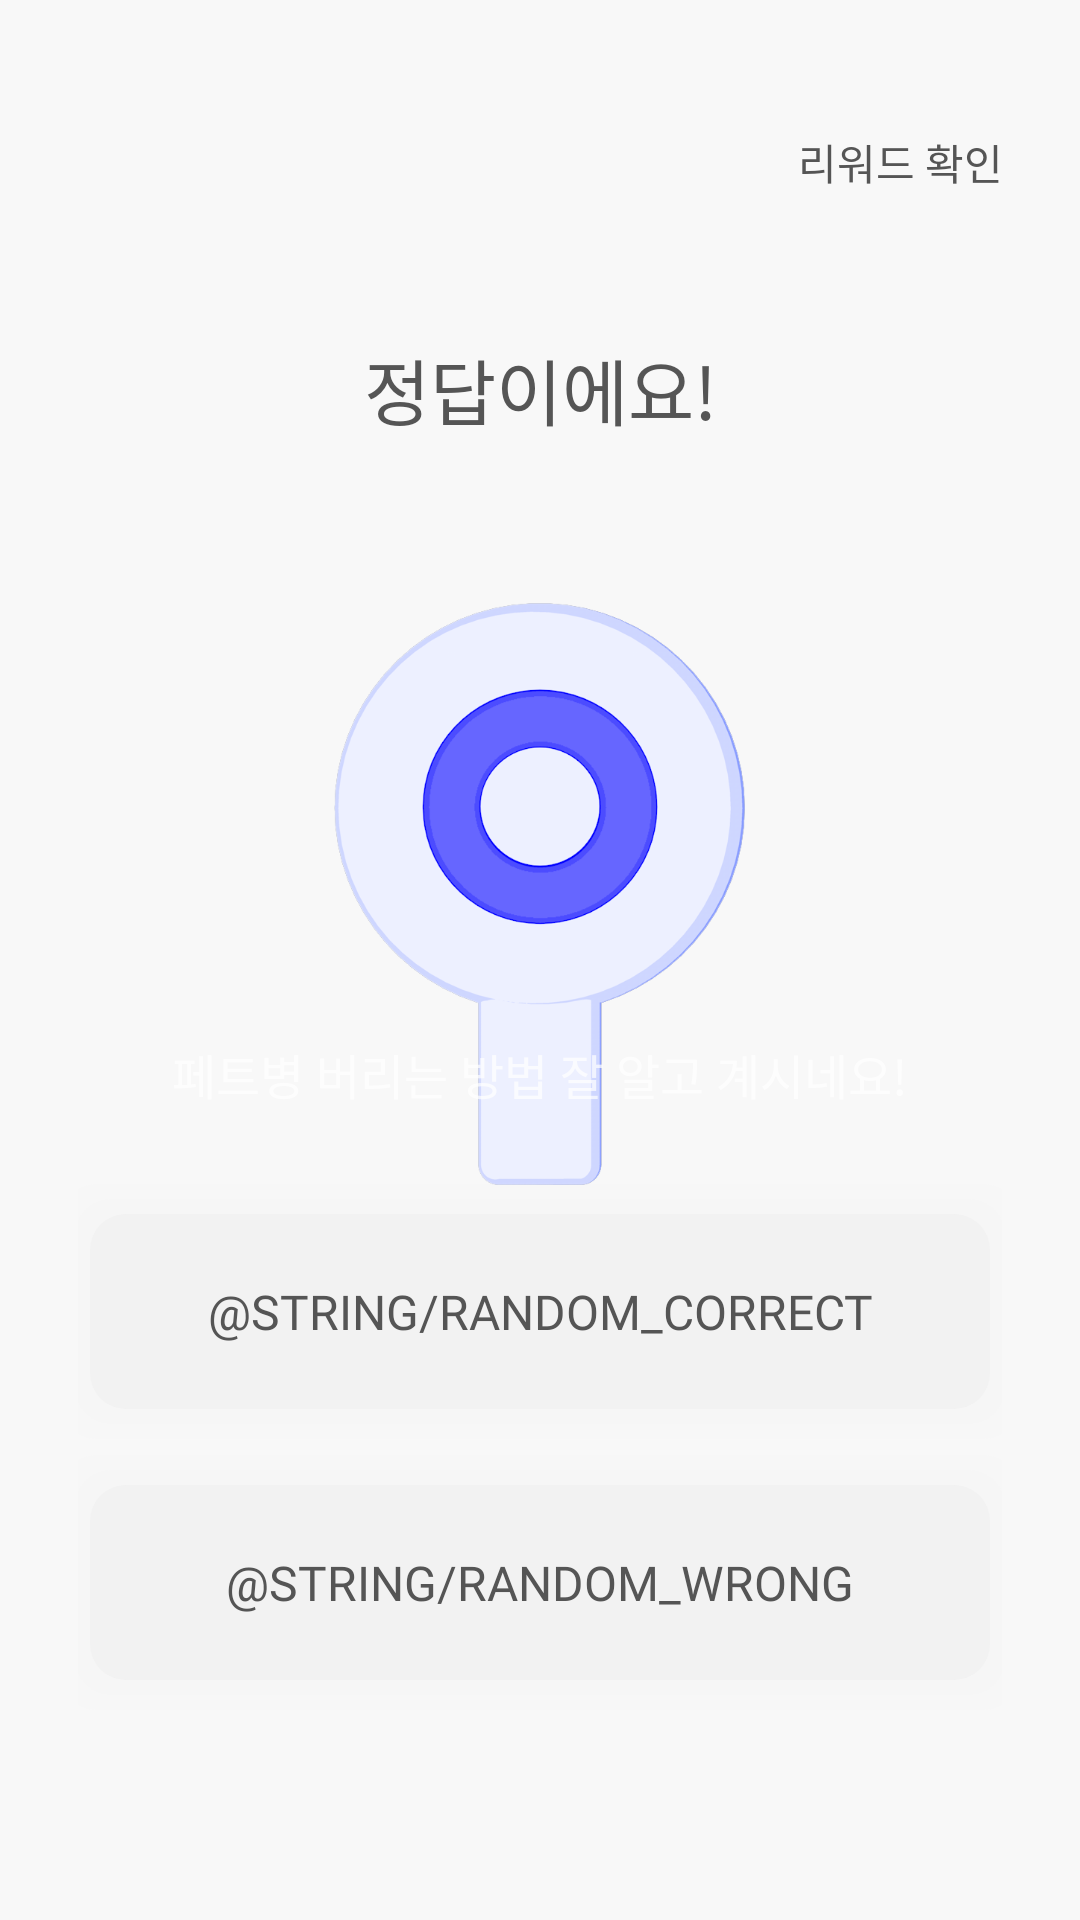

Reconstruct the res/layout file that produces this screen, plus the resources it refers to.
<!-- AndroidManifest.xml: application theme Theme.AppCompat.NoActionBar -->
<!-- res/layout/activity_randomquiz_correct.xml -->
<?xml version="1.0" encoding="utf-8"?>
<RelativeLayout xmlns:android="http://schemas.android.com/apk/res/android"
    xmlns:tools="http://schemas.android.com/tools"
    android:layout_width="match_parent"
    android:layout_height="match_parent"
    android:background="@color/colorMain"
    tools:context=".RandomquizCorrectActivity">

    <LinearLayout
        android:id="@+id/textview_resident"
        android:layout_width="match_parent"
        android:layout_height="50dp"
        android:layout_marginTop="30dp"
        android:gravity="center">

        <View
            android:layout_width="0dp"
            android:layout_height="0dp"
            android:layout_weight="1" />

        <Button
            android:id="@+id/random_quiz_correct_next"
            style="@style/Widget.AppCompat.Button.Borderless"
            android:layout_width="wrap_content"
            android:layout_height="wrap_content"
            android:layout_gravity="end"
            android:layout_marginEnd="16dp"
            android:layout_marginRight="16dp"
            android:background="@color/colorMain"
            android:fontFamily="@font/notosanscjkkr_regular"
            android:text="리워드 확인"
            android:textColor="@color/colorText"
            android:textSize="14sp" />

    </LinearLayout>

    <TextView
        android:id="@+id/random_quiz_correct_ment"
        android:layout_width="match_parent"
        android:layout_height="wrap_content"
        android:layout_below="@+id/textview_resident"
        android:layout_gravity="center_horizontal"
        android:layout_marginTop="32dp"
        android:fontFamily="@font/notosans_cjkkr_medium"
        android:gravity="center_horizontal"
        android:includeFontPadding="false"
        android:text="정답이에요!"
        android:textAlignment="center"
        android:textColor="@color/colorText"
        android:textSize="24sp" />

    <ImageView
        android:id="@+id/random_quiz_correct_image"
        android:layout_width="wrap_content"
        android:layout_height="wrap_content"
        android:layout_below="@+id/random_quiz_correct_ment"
        android:layout_centerHorizontal="true"
        android:layout_marginTop="54dp"
        android:contentDescription="@string/image"
        android:src="@drawable/you_right" />

    <TextView
        android:id="@+id/random_quiz_sub_ment"
        android:layout_width="wrap_content"
        android:layout_height="wrap_content"
        android:layout_above="@+id/linearlayout_choose_ans_randomquiz"
        android:layout_centerHorizontal="true"
        android:layout_marginBottom="15sp"
        android:fontFamily="@font/notosans_cjkkr_bold"
        android:gravity="center"
        android:includeFontPadding="false"
        android:text="페트병 버리는 방법 잘 알고 계시네요!"
        android:textSize="16sp" />

    <LinearLayout
        android:id="@+id/linearlayout_choose_ans_randomquiz"
        android:layout_width="match_parent"
        android:layout_height="wrap_content"
        android:layout_alignParentBottom="true"
        android:layout_centerHorizontal="true"
        android:layout_marginLeft="26sp"
        android:layout_marginRight="26sp"
        android:layout_marginBottom="60sp"
        android:orientation="vertical">

        <Button
            android:id="@+id/button_correct_answer_quiz"
            android:layout_width="340sp"
            android:layout_height="105sp"
            android:layout_gravity="center"
            android:layout_marginBottom="-15sp"
            android:background="@drawable/random_correct_show_selector"
            android:fontFamily="@font/notosans_cjkkr_medium"
            android:text="@string/random_correct"
            android:textColor="@color/colorText"
            android:textSize="16sp" />

        <Button
            android:id="@+id/button_wrong_answer_quiz"
            android:layout_width="340sp"
            android:layout_height="105sp"
            android:layout_gravity="center"
            android:background="@drawable/random_correct_show_selector"
            android:fontFamily="@font/notosans_cjkkr_medium"
            android:text="@string/random_wrong"
            android:textColor="@color/colorText"
            android:textSize="16sp" />
    </LinearLayout>

</RelativeLayout>
<!-- resources referenced by this layout -->
<resources>
  <color name="colorMain">#F8F8F8</color>
  <color name="colorText">#555555</color>
  <!-- drawable random_correct_show_selector (drawable) -->
  <?xml version="1.0" encoding="utf-8"?>
  <selector xmlns:android="http://schemas.android.com/apk/res/android">
      <item android:state_selected="true" android:drawable="@drawable/random_correct_correct_color" />
      <item android:state_selected="false" android:drawable="@drawable/random_correct_wrong_color"/>
  </selector>
  <!-- drawable you_right: png bitmap (drawable-hdpi, 21128 bytes) -->
  <string name="image">image</string>
  <!-- drawable random_correct_correct_color (drawable) -->
  <?xml version="1.0" encoding="utf-8"?>
  <layer-list xmlns:android="http://schemas.android.com/apk/res/android">
      
      <item>
          <shape>
              <padding
                  android:bottom="5dp"
                  android:left="5dp"
                  android:right="5dp"
                  android:top="5dp" />
  
              <solid android:color="#00CCCCCC" />
  
              <corners android:radius="12dp" />
          </shape>
      </item>
      <item>
          <shape>
              <padding
                  android:bottom="5dp"
                  android:left="5dp"
                  android:right="5dp"
                  android:top="5dp" />
  
              <solid android:color="#03CCCCCC" />
  
              <corners android:radius="12dp" />
          </shape>
      </item>
      <item>
          <shape>
              <padding
                  android:bottom="5dp"
                  android:left="5dp"
                  android:right="5dp"
                  android:top="5dp" />
  
              <solid android:color="#06CCCCCC" />
  
              <corners android:radius="12dp" />
          </shape>
      </item>
      <item>
          <shape>
              <padding
                  android:bottom="5dp"
                  android:left="5dp"
                  android:right="5dp"
                  android:top="5dp" />
  
              <solid android:color="#08CCCCCC" />
  
              <corners android:radius="12dp" />
          </shape>
      </item>
  
      
      <item>
          <shape>
              <solid android:color="@color/lively_blue" />
  
              <corners android:radius="12dp" />
          </shape>
      </item>
  </layer-list>
  <!-- drawable random_correct_wrong_color (drawable) -->
  <?xml version="1.0" encoding="utf-8"?>
  <layer-list xmlns:android="http://schemas.android.com/apk/res/android">
      
      <item>
          <shape>
              <padding
                  android:bottom="5dp"
                  android:left="5dp"
                  android:right="5dp"
                  android:top="5dp" />
  
              <solid android:color="#00CCCCCC" />
  
              <corners android:radius="12dp" />
          </shape>
      </item>
      <item>
          <shape>
              <padding
                  android:bottom="5dp"
                  android:left="5dp"
                  android:right="5dp"
                  android:top="5dp" />
  
              <solid android:color="#03CCCCCC" />
  
              <corners android:radius="12dp" />
          </shape>
      </item>
      <item>
          <shape>
              <padding
                  android:bottom="5dp"
                  android:left="5dp"
                  android:right="5dp"
                  android:top="5dp" />
  
              <solid android:color="#06CCCCCC" />
  
              <corners android:radius="12dp" />
          </shape>
      </item>
      <item>
          <shape>
              <padding
                  android:bottom="5dp"
                  android:left="5dp"
                  android:right="5dp"
                  android:top="5dp" />
  
              <solid android:color="#08CCCCCC" />
  
              <corners android:radius="12dp" />
          </shape>
      </item>
  
      
      <item>
          <shape>
              <solid android:color="@color/black_2" />
  
              <corners android:radius="12dp" />
          </shape>
      </item>
  </layer-list>
  <color name="lively_blue">#1a71ff</color>
  <color name="black_2">#f2f2f2</color>
</resources>
